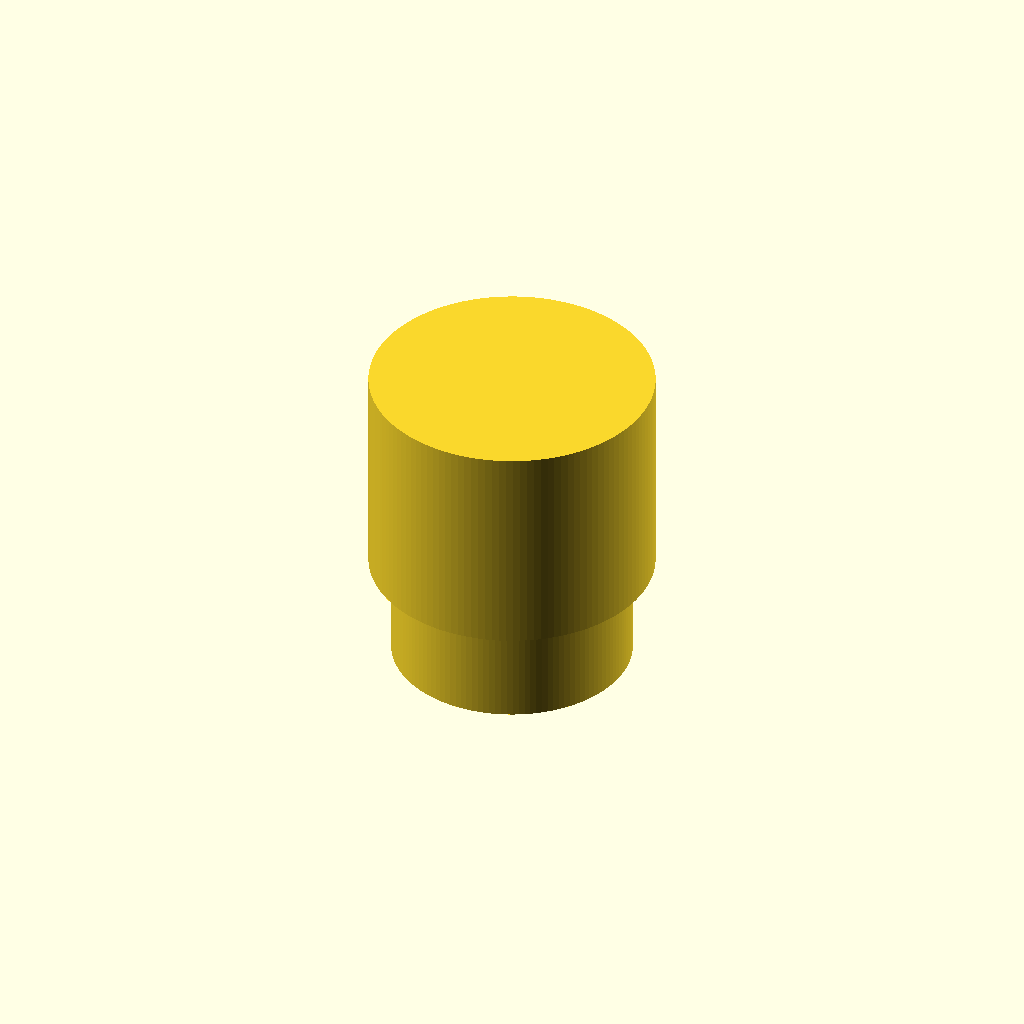
Cell 1 — every parameter at its default value.
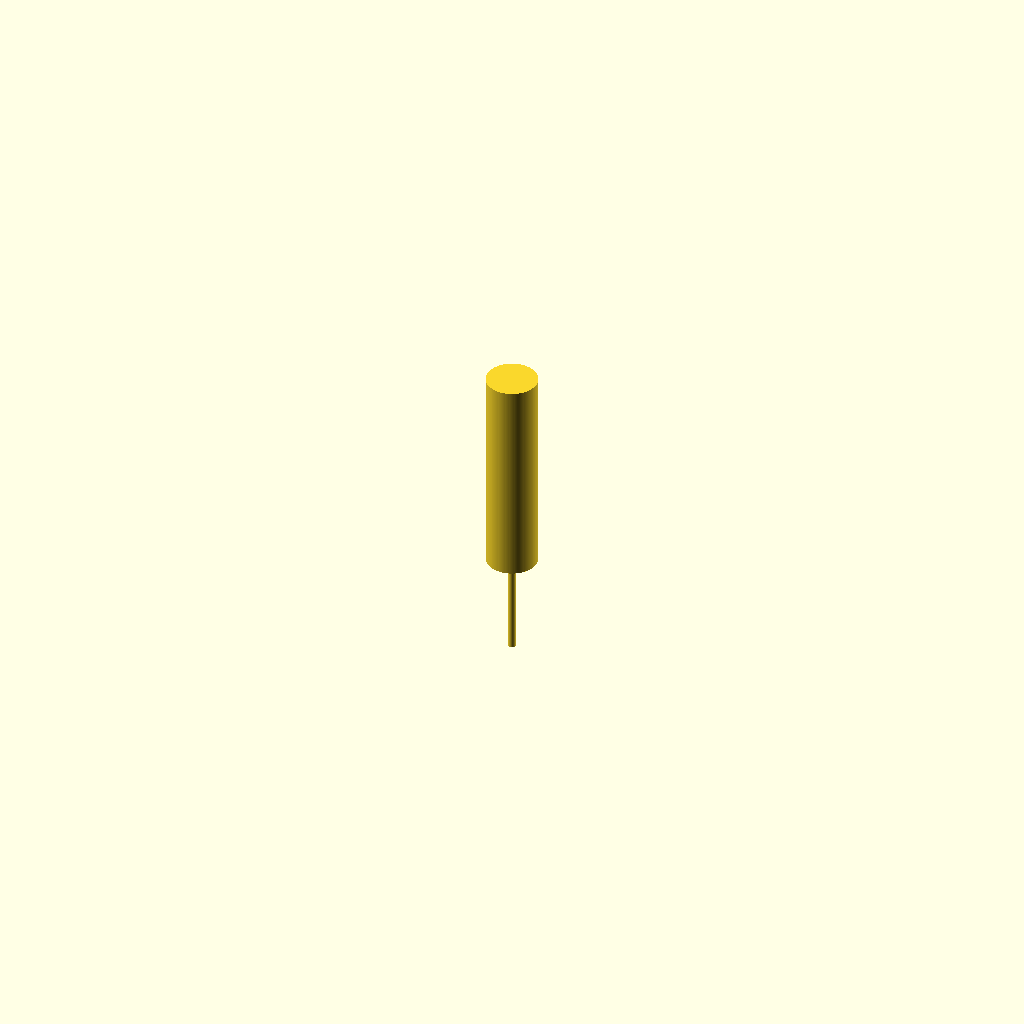
Cell 2 — pipe_od set to 1, the other parameters unchanged.
One fixed orthographic camera (rotation 55°, 0°, 25°; colour scheme Cornfield) for every cell.
OpenSCAD source file results/nopscadlib/craft/scad/ht_pipe__HT_32_cap.scad:
$fn = 128;

// Parameters
nominal_diameter_mm = 32; //[16:64:1]
pipe_od = 32; //[16:64:1]
pipe_wall = 2.0; //[1.0:4.0:0.1]
socket_clearance = 0.4; //[0.1:1.0:0.1]
cap_wall = 3.0; //[1.5:6.0:0.1]
socket_depth = 25; //[12:50:1]
end_wall_thickness = 4.0; //[2.0:8.0:0.1]
stop_lip_thickness = 2.0; //[1.0:4.0:0.1]
stop_lip_radial = 1.5; //[0.5:3.0:0.1]
cap_outer_extra = 6.0; //[3.0:12.0:0.5]
overlap = 1.0; //[0.5:2.0:0.1]
pipe_stub_length = 40; //[20:120:1]

// Derived
cap_h = socket_depth + end_wall_thickness;
cap_r_outer = (pipe_od + cap_outer_extra) / 2;
socket_r = (pipe_od + 2 * socket_clearance) / 2;
pipe_r_outer = pipe_od / 2;
pipe_r_inner = pipe_r_outer - pipe_wall;

module ht_pipe() {
  difference() {
    cylinder(r=pipe_r_outer, h=pipe_stub_length, center=true);
    cylinder(r=pipe_r_inner, h=pipe_stub_length + overlap, center=true);
  }
}

module ht_32_cap_body() {
  union() {
    // Cap shell with socket bore (open at bottom)
    difference() {
      cylinder(r=cap_r_outer, h=cap_h, center=true);

      // Bore: from bottom face upward socket_depth
      translate([0, 0, -cap_h/2 + socket_depth/2 - overlap/2])
        cylinder(r=socket_r, h=socket_depth + overlap, center=true);
    }

    // Internal stop lip near the closed end (top), inside the bore
    translate([0, 0, cap_h/2 - end_wall_thickness - stop_lip_thickness/2 + overlap/2])
      cylinder(r=socket_r - stop_lip_radial, h=stop_lip_thickness + overlap, center=true);
  }
}

module assembly() {
  union() {
    ht_32_cap_body();

    // Connect pipe to cap by aligning pipe top with socket top (inside cap),
    // and push slightly further in to guarantee overlap.
    // Socket top Z = -cap_h/2 + socket_depth
    // Pipe top Z   = pipe_center_z + pipe_stub_length/2
    pipe_center_z = (-cap_h/2 + socket_depth) - pipe_stub_length/2 + overlap;

    translate([0, 0, pipe_center_z])
      ht_pipe();
  }
}

assembly();
Parameter table extracted from the source (name, type, default, range or options):
nominal_diameter_mm: number, default 32, range 1 to 16, step 64
pipe_od: number, default 32, range 1 to 16, step 64
pipe_wall: number, default 2, range 0.1 to 1, step 4
socket_clearance: number, default 0.4, range 0.1 to 0.1, step 1
cap_wall: number, default 3, range 0.1 to 1.5, step 6
socket_depth: number, default 25, range 1 to 12, step 50
end_wall_thickness: number, default 4, range 0.1 to 2, step 8
stop_lip_thickness: number, default 2, range 0.1 to 1, step 4
stop_lip_radial: number, default 1.5, range 0.1 to 0.5, step 3
cap_outer_extra: number, default 6, range 0.5 to 3, step 12
overlap: number, default 1, range 0.1 to 0.5, step 2
pipe_stub_length: number, default 40, range 1 to 20, step 120
